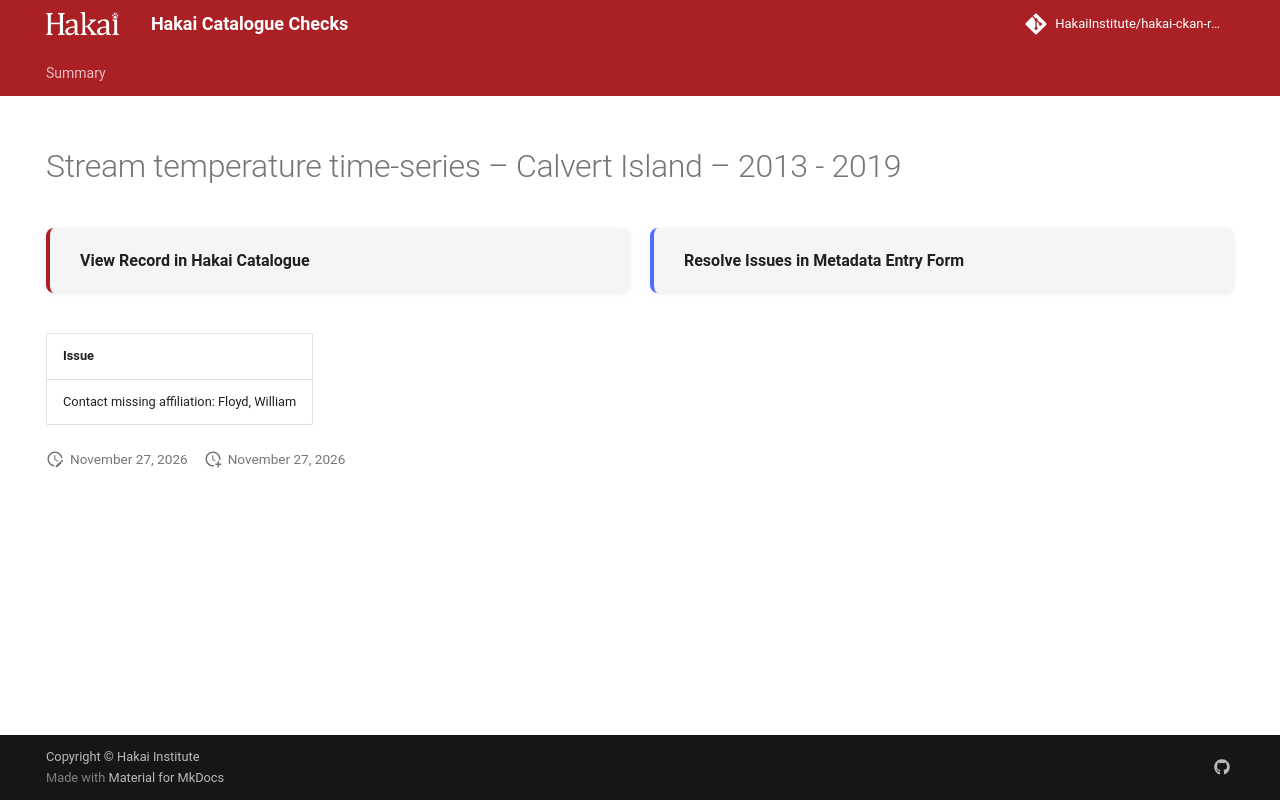

repository: HakaiInstitute/hakai-ckan-records-checks · page: main/records/bfad4541-a06a-489e-bd95-a5e7c65e0dc1/index.html · generator: mkdocs

---
title: Stream temperature time-series – Calvert Island – 2013 - 2019
hide:
  - navigation
  - toc
---

# Stream temperature time-series – Calvert Island – 2013 - 2019

<div style="display:flex;flex-wrap:wrap;gap:1rem;margin:1.5rem 0 2rem;">
  <a href="https://catalogue.hakai.org/dataset/ca-cioos_0e446321-34f3-4d5a-8c7d-79c89eb76373" style="flex:1;min-width:200px;padding:1rem 1.5rem;border-radius:8px;background:var(--md-code-bg-color);text-decoration:none;border-left:4px solid var(--md-primary-fg-color);box-shadow:0 1px 4px rgba(0,0,0,.08);display:flex;align-items:center;">
    <span style="font-weight:600;color:var(--md-typeset-color);">View Record in Hakai Catalogue</span>
  </a>
  
  <a href="https://hakaiinstitute.github.io/hakai-metadata-entry-form#/en/hakai/qbqh6DF00XZq8MOpQ3kKkI9GUv43/-MVFDT2lYSlBQZ0VNdDg" style="flex:1;min-width:200px;padding:1rem 1.5rem;border-radius:8px;background:var(--md-code-bg-color);text-decoration:none;border-left:4px solid var(--md-accent-fg-color);box-shadow:0 1px 4px rgba(0,0,0,.08);display:flex;align-items:center;">
    <span style="font-weight:600;color:var(--md-typeset-color);">Resolve Issues in Metadata Entry Form</span>
  </a>
  
</div>

| Issue                                       |
|:--------------------------------------------|
| Contact missing affiliation: Floyd, William |

<script>
   document.addEventListener("DOMContentLoaded", function() {
    var map = L.map('map').setView([51.505, -125.09], 5);
    L.tileLayer('https://tile.openstreetmap.org/{z}/{x}/{y}.png', {
        maxZoom: 19,
        attribution: '&copy; <a href="http://www.openstreetmap.org/copyright">OpenStreetMap</a>'
    }).addTo(map);
    var geojsonFeature = {
        "type": "Feature",
        "properties": {
            "name" : "Stream temperature time-series – Calvert Island – 2013 - 2019"
        },
        "geometry": {'type': 'Polygon', 'coordinates': [[[-128.25940955, 51.55841821], [-127.87488807, 51.55841821], [-127.87488807, 51.75224257], [-128.25940955, 51.75224257], [-128.25940955, 51.55841821]]]}
    }
    L.geoJSON(geojsonFeature).addTo(map);
   })
</script>
